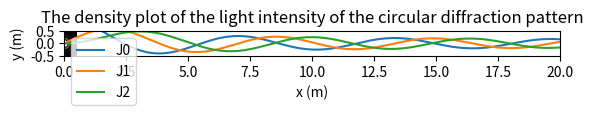

Reproduce this figure in Python.
# Name: Intouch Srijumnong (Indy)
# worked with JT

import matplotlib.pyplot as plt
from numpy import pi, sqrt, linspace, cos, sin, mgrid


# a
def J(m, x):  # Defining function Jm(x)
    def f(theta):
        return cos(m * theta - x * sin(theta))

    N = 1000
    a = 0
    b = pi
    h = (b - a) / N
    s = f(a) + f(b) + 4 * f(b - h)  # Using Simpson rule for the integration calculation
    for k in range(1, N // 2):  # Float object cannot be interpreted as an integer so need to put N // 2
        s += 4 * f(a + (2 * k - 1) * h) + 2 * f(a + 2 * k * h)
    I = h / 3 * s / pi  # The Simpson equation according to Newman p. 146 - 147
    return I


x = linspace(0, 20, 1000)  # Plotting from x = 0 to x = 20 for 1,000 values
plt.plot(x, J(0, x), label="J0")
plt.plot(x, J(1, x), label="J1")
plt.plot(x, J(2, x), label="J2")
plt.xlim(0, 20)  # Adjusting the frame of the graph
plt.title("The plot of the Bessel functions of J0, J1, and J2")
plt.xlabel("x")
plt.ylabel("y")
plt.legend()
plt.show()

# b
x, y = mgrid[-1:1:100j, -1:1:100j]  # Creating a 2d array of grid values for the density plot as complex numbers
r = sqrt(x ** 2 + y ** 2)  # r is the distance in the focal plane from the center of the diffraction pattern
wavelength = 0.5  # in m
k = 2 * pi / wavelength  # in m^-1
I = (J(1, r * k) / k / r) ** 2  # I is the intensity of the light in this diffraction pattern

# print(I)
# print(np.max(I), np.min(I))
# print(mgrid)

plt.imshow(I, origin="lower", cmap="gray", vmax=0.01, extent=(-0.5, 0.5, -0.5, 0.5))
# Adjusting the frame of the plot according to the grid values
plt.title("The density plot of the light intensity of the circular diffraction pattern")
plt.xlabel("x (m)")
plt.ylabel("y (m)")
plt.show()
